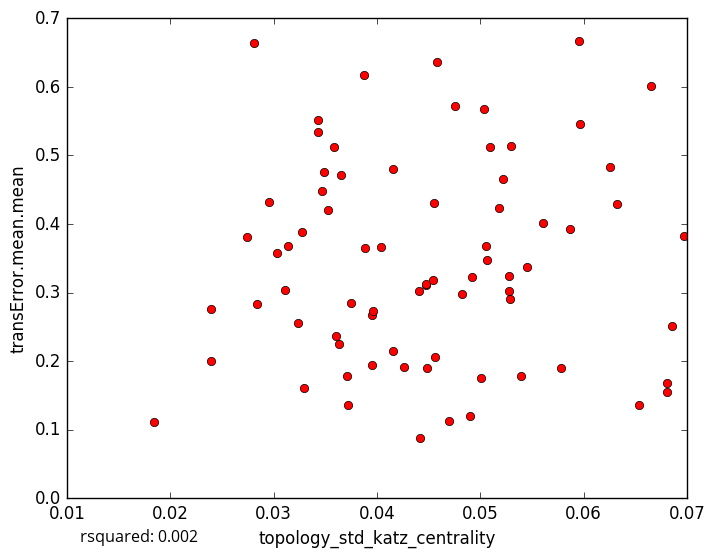

The file beside this chart, header and first rows:
topology_std_katz_centrality, transError.mean.mean
0.03879, 0.6167
0.05302, 0.5132
0.03581, 0.5118
0.05062, 0.3475
0.0371, 0.178
0.01847, 0.1115
0.06532, 0.1357
0.05041, 0.5679
0.06252, 0.4835
0.03884, 0.3648
0.03952, 0.2668
0.03718, 0.136
0.03291, 0.1603
0.04701, 0.1133
0.04905, 0.1205
0.06807, 0.1686
0.05005, 0.1753
0.06861, 0.251
0.0324, 0.2551
0.02399, 0.2757
0.04755, 0.5723
0.05605, 0.4019
0.05959, 0.6674
0.06652, 0.601
0.0632, 0.4286
0.03435, 0.5343
0.05866, 0.3928
0.05093, 0.5119
0.06975, 0.3829
0.04155, 0.4801
0.02396, 0.2006
0.04159, 0.2147
0.04477, 0.3106
0.04583, 0.6358
0.03037, 0.3572
0.04917, 0.3222
0.04409, 0.3029
0.03469, 0.4476
0.04413, 0.08796
0.03633, 0.2243
0.03274, 0.3886
0.04824, 0.2974
0.02811, 0.664
0.0343, 0.5511
0.04479, 0.313
0.0296, 0.4319
0.05224, 0.4659
0.03653, 0.4714
0.04545, 0.3177
0.04036, 0.3662
0.05282, 0.302
0.02739, 0.3811
0.04565, 0.2053
0.05786, 0.1895
0.03959, 0.2737
0.03527, 0.4201
0.05275, 0.3235
0.04557, 0.4299
0.03139, 0.3673
0.0284, 0.2839
... 18 more rows
